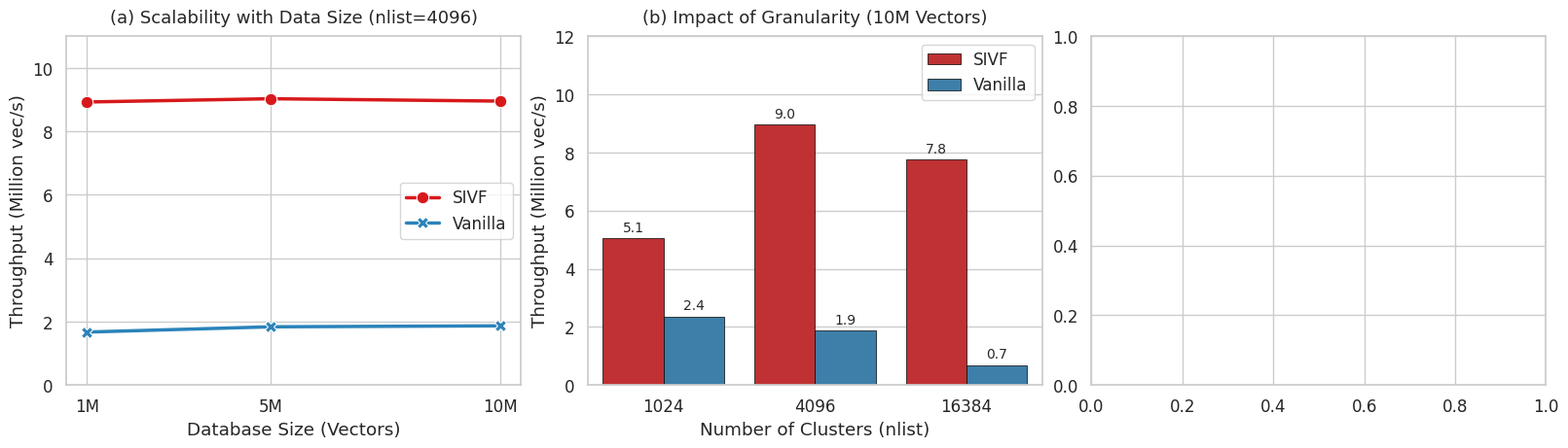

Here is the Python script that generated this plot: (Note: this script raises an exception after producing the figure.)
import matplotlib.pyplot as plt
import pandas as pd
import seaborn as sns
import numpy as np

# ==========================================
# 1. 录入最新数据 (来自你的 Benchmark)
# ==========================================
data = [
    # NB, nlist, System, QPS
    (1000000, 1024, 'SIVF', 8884938),
    (1000000, 1024, 'Vanilla', 2089515),
    (1000000, 4096, 'SIVF', 8925076),
    (1000000, 4096, 'Vanilla', 1670939),
    (1000000, 16384, 'SIVF', 8972541),
    (1000000, 16384, 'Vanilla', 631012),
    
    (5000000, 1024, 'SIVF', 4092307),
    (5000000, 1024, 'Vanilla', 2279141),
    (5000000, 4096, 'SIVF', 9027568),
    (5000000, 4096, 'Vanilla', 1837076),
    (5000000, 16384, 'SIVF', 9048614),
    (5000000, 16384, 'Vanilla', 786301),

    (10000000, 1024, 'SIVF', 5051730),
    (10000000, 1024, 'Vanilla', 2351118),
    (10000000, 4096, 'SIVF', 8952879),
    (10000000, 4096, 'Vanilla', 1867595),
    (10000000, 16384, 'SIVF', 7759836),
    (10000000, 16384, 'Vanilla', 693278),
]

df = pd.DataFrame(data, columns=['NB', 'nlist', 'System', 'QPS'])
df['QPS_Millions'] = df['QPS'] / 1e6

# 计算 Speedup 用于热力图
pivot_sivf = df[df['System'] == 'SIVF'].set_index(['NB', 'nlist'])['QPS']
pivot_vanilla = df[df['System'] == 'Vanilla'].set_index(['NB', 'nlist'])['QPS']
speedup_df = (pivot_sivf / pivot_vanilla).reset_index()
speedup_df.rename(columns={'QPS': 'Speedup'}, inplace=True)

# ==========================================
# 2. 绘图设置 (Wide Layout for Double Column)
# ==========================================
sns.set_theme(style="whitegrid", font_scale=1.1)
plt.rcParams['font.family'] = 'sans-serif' # 论文通常用 sans-serif
plt.rcParams['pdf.fonttype'] = 42 # 确保字体可编辑

# 创建 1行3列 的画布，宽 16英寸，高 4.5英寸
fig, axes = plt.subplots(1, 3, figsize=(16, 4.5), constrained_layout=True)

# -------------------------------------------------------
# Subplot 1: Scalability (Throughput vs Database Size)
# 固定 nlist=4096 (最具代表性的一组)
# -------------------------------------------------------
subset_nb = df[df['nlist'] == 4096]
sns.lineplot(
    data=subset_nb, 
    x='NB', 
    y='QPS_Millions', 
    hue='System', 
    style='System', 
    markers=True, 
    dashes=False, 
    linewidth=2.5,
    markersize=9,
    palette=['#d7191c', '#2b83ba'], # 红 vs 蓝
    ax=axes[0]
)
axes[0].set_title('(a) Scalability with Data Size (nlist=4096)', fontsize=13, pad=10)
axes[0].set_xlabel('Database Size (Vectors)')
axes[0].set_ylabel('Throughput (Million vec/s)')
axes[0].set_xticks([1000000, 5000000, 10000000])
axes[0].set_xticklabels(['1M', '5M', '10M'])
axes[0].set_ylim(0, 11)
axes[0].legend(title=None, loc='center right')

# -------------------------------------------------------
# Subplot 2: Impact of Clustering (Throughput vs nlist)
# 固定 NB=10M (最大压力测试)
# -------------------------------------------------------
subset_nlist = df[df['NB'] == 10000000]
sns.barplot(
    data=subset_nlist, 
    x='nlist', 
    y='QPS_Millions', 
    hue='System', 
    palette=['#d7191c', '#2b83ba'],
    edgecolor='black',
    linewidth=0.5,
    ax=axes[1]
)
# Add value labels
for container in axes[1].containers:
    axes[1].bar_label(container, fmt='%.1f', padding=3, fontsize=10)

axes[1].set_title('(b) Impact of Granularity (10M Vectors)', fontsize=13, pad=10)
axes[1].set_xlabel('Number of Clusters (nlist)')
axes[1].set_ylabel('Throughput (Million vec/s)')
axes[1].set_ylim(0, 12)
axes[1].legend(title=None)

# -------------------------------------------------------
# Subplot 3: Speedup Heatmap (Summary)
# -------------------------------------------------------
heatmap_data = speedup_df.pivot(index="nlist", columns="NB", values="Speedup")

# [新] 手动创建一个字符串矩阵，每个格子里写死 "xx.x x"
annot_labels = heatmap_data.applymap(lambda v: f"{v:.1f}x")

sns.heatmap(
    heatmap_data, 
    annot=annot_labels,  # [关键] 传入字符串矩阵，而不是 True
    fmt="",              # [关键] 因为是字符串了，不需要格式化，设为空
    cmap="YlGnBu", 
    linewidths=.5, 
    cbar_kws={'label': 'Speedup Factor'},
    annot_kws={"size": 12, "weight": "bold"},
    ax=axes[2]
)
axes[2].set_title('(c) Speedup Factor (ElasticIVF vs Vanilla)', fontsize=13, pad=10)
axes[2].set_xlabel('Database Size (NB)')
axes[2].set_ylabel('Number of Clusters (nlist)')
axes[2].set_xticklabels(['1M', '5M', '10M'])

# ==========================================
# Save
# ==========================================
plt.savefig('../figures/performance_add.pdf', format='pdf', dpi=300)
print("Figure saved to ../figures/performance_add.pdf")
plt.show()
